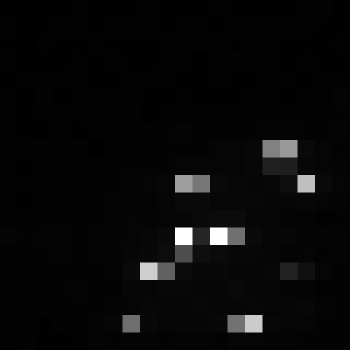

The data file committed next to this chart (first rows):
, xmin, ymin, lat, lon, area, perimeter, max_nanowatts, min_nanowatts, moonlight_illumination, clear_sky_confidence, mean_nanowatts
0, 1049, 3806, -6.735, -6.735, 2.0, 0.0, 61.52, 0.1139, 11.86, 0.0, 3.642
